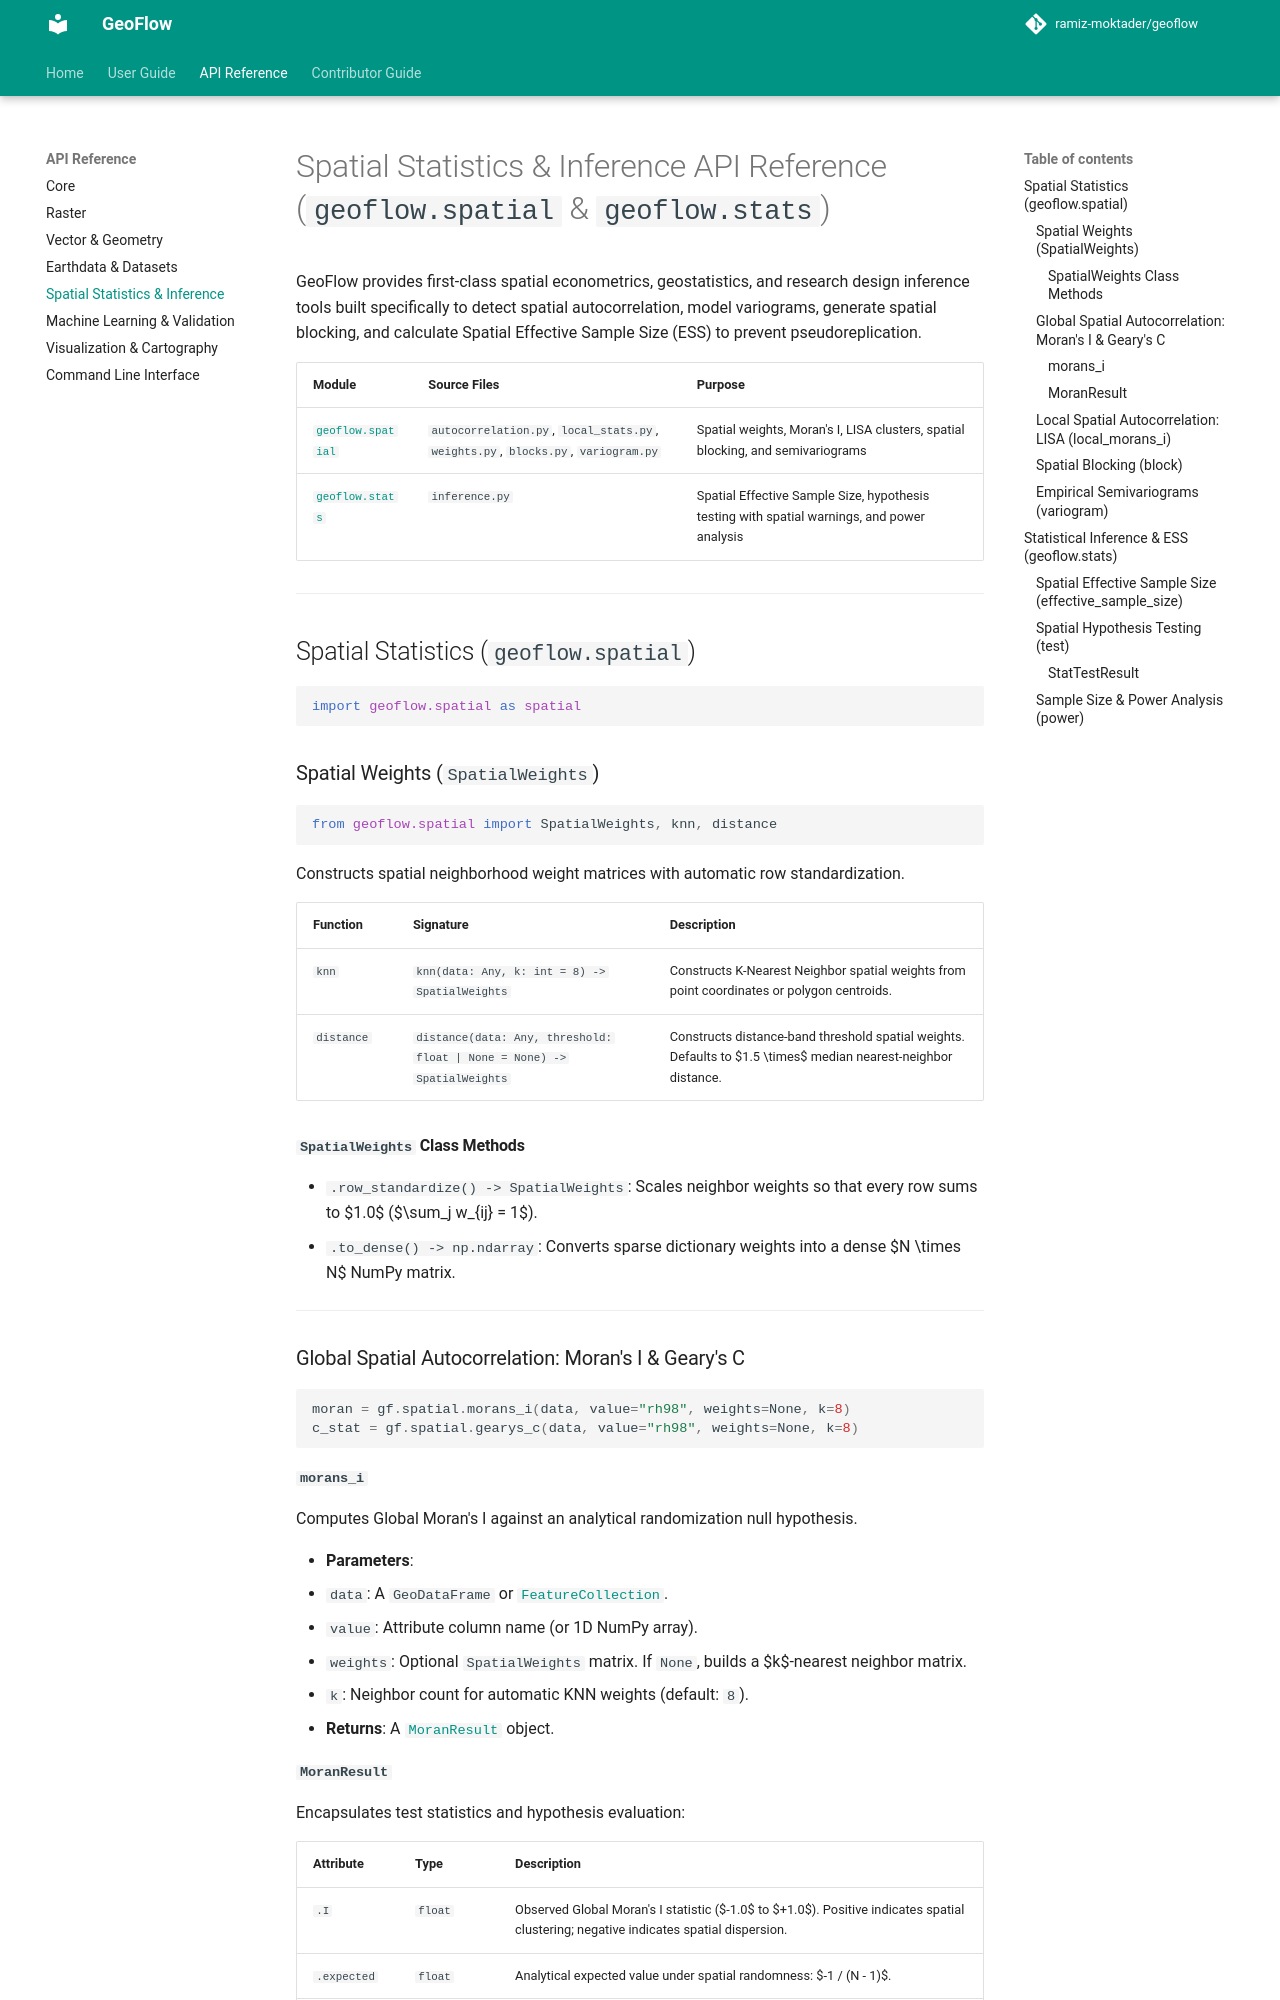

repository: ramiz-moktader/geoflow · page: api_reference/spatial/index.html · generator: mkdocs

# Spatial Statistics & Inference API Reference (`geoflow.spatial` & `geoflow.stats`)

GeoFlow provides first-class spatial econometrics, geostatistics, and research design inference tools built specifically to detect spatial autocorrelation, model variograms, generate spatial blocking, and calculate Spatial Effective Sample Size (ESS) to prevent pseudoreplication.

| Module | Source Files | Purpose |
|---|---|---|
| [`geoflow.spatial`](#spatial-statistics-geoflowspatial) | `autocorrelation.py`, `local_stats.py`, `weights.py`, `blocks.py`, `variogram.py` | Spatial weights, Moran's I, LISA clusters, spatial blocking, and semivariograms |
| [`geoflow.stats`](#statistical-inference-ess-geoflowstats) | `inference.py` | Spatial Effective Sample Size, hypothesis testing with spatial warnings, and power analysis |

---

## Spatial Statistics (`geoflow.spatial`)

```python
import geoflow.spatial as spatial
```

### Spatial Weights (`SpatialWeights`)

```python
from geoflow.spatial import SpatialWeights, knn, distance
```

Constructs spatial neighborhood weight matrices with automatic row standardization.

| Function | Signature | Description |
|---|---|---|
| `knn` | `knn(data: Any, k: int = 8) -> SpatialWeights` | Constructs K-Nearest Neighbor spatial weights from point coordinates or polygon centroids. |
| `distance` | `distance(data: Any, threshold: float | None = None) -> SpatialWeights` | Constructs distance-band threshold spatial weights. Defaults to $1.5 \times$ median nearest-neighbor distance. |

#### `SpatialWeights` Class Methods
- `.row_standardize() -> SpatialWeights`: Scales neighbor weights so that every row sums to $1.0$ ($\sum_j w_{ij} = 1$).
- `.to_dense() -> np.ndarray`: Converts sparse dictionary weights into a dense $N \times N$ NumPy matrix.

---

### Global Spatial Autocorrelation: Moran's I & Geary's C

```python
moran = gf.spatial.morans_i(data, value="rh98", weights=None, k=8)
c_stat = gf.spatial.gearys_c(data, value="rh98", weights=None, k=8)
```

#### `morans_i`
Computes Global Moran's I against an analytical randomization null hypothesis.

- **Parameters**:
  - `data`: A `GeoDataFrame` or [`FeatureCollection`](vector.md#featurecollection).
  - `value`: Attribute column name (or 1D NumPy array).
  - `weights`: Optional `SpatialWeights` matrix. If `None`, builds a $k$-nearest neighbor matrix.
  - `k`: Neighbor count for automatic KNN weights (default: `8`).
- **Returns**: A [`MoranResult`](#moranresult) object.
